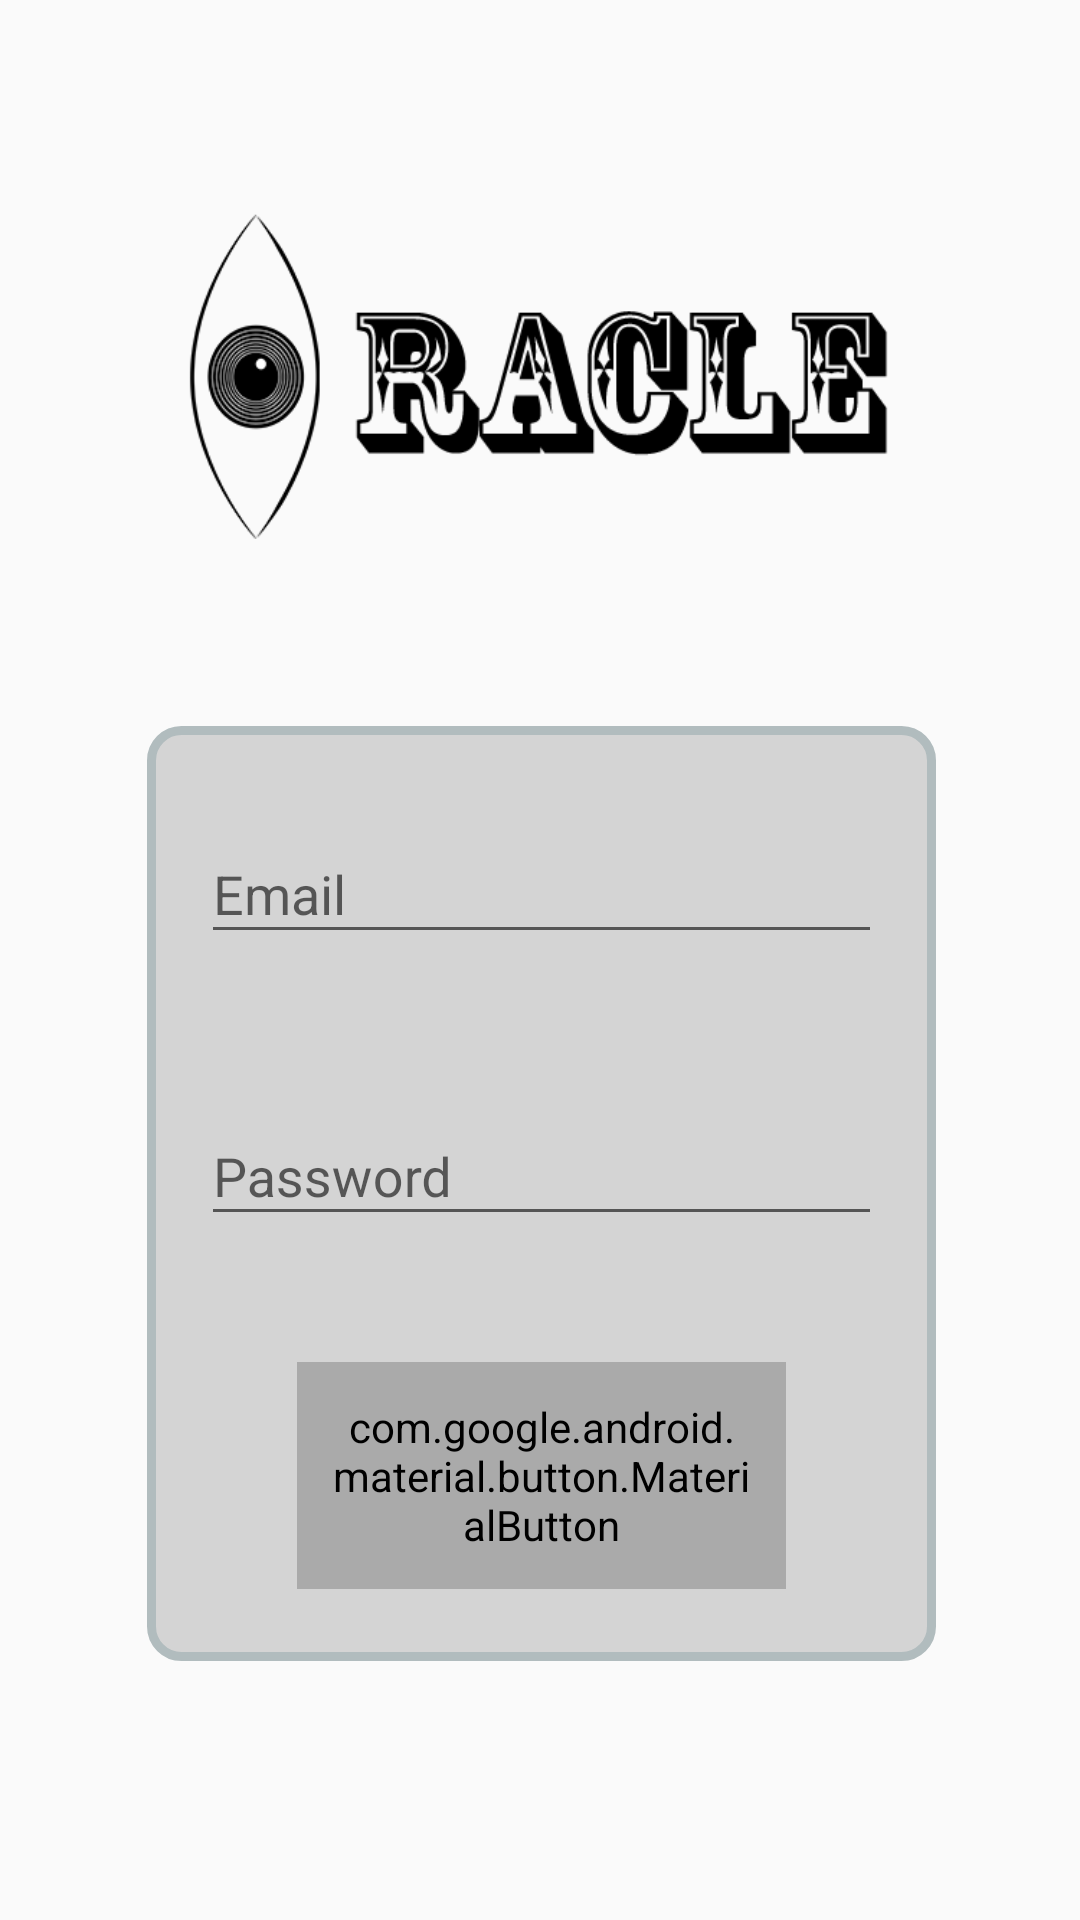

The Android layout XML behind this screen, and the referenced resources:
<!-- AndroidManifest.xml: application theme Theme.AppCompat.Light.NoActionBar -->
<!-- res/layout/activity_logging.xml -->
<?xml version="1.0" encoding="utf-8"?>
<layout xmlns:android="http://schemas.android.com/apk/res/android"
    xmlns:app="http://schemas.android.com/apk/res-auto">
    <data>
        <import type="com.oracle.oracle_mobile_app.ui.logging.LoggingViewModel"/>
        <variable
            name="viewModel"
            type="com.oracle.oracle_mobile_app.ui.logging.LoggingViewModel"/>
    </data>

<ScrollView
    xmlns:tools="http://schemas.android.com/tools"
    android:layout_width="match_parent"
    android:layout_height="match_parent"
    tools:context=".ui.logging.LoggingActivity">

    <androidx.constraintlayout.widget.ConstraintLayout
        android:layout_width="match_parent"
        android:layout_height="wrap_content">

        <ImageView
            android:id="@+id/logo"
            android:layout_width="wrap_content"
            android:layout_height="144dp"
            android:layout_gravity="center_horizontal"
            android:layout_marginTop="50dp"
            android:src="@drawable/oracle_logo"
            app:layout_constraintBottom_toTopOf="@+id/login_container"
            app:layout_constraintEnd_toEndOf="parent"
            app:layout_constraintStart_toStartOf="parent"
            app:layout_constraintTop_toTopOf="parent" />

        <androidx.constraintlayout.widget.ConstraintLayout
            android:id="@+id/login_container"
            android:layout_width="match_parent"
            android:layout_height="wrap_content"
            android:layout_marginStart="49dp"
            android:layout_marginLeft="48dp"
            android:layout_marginTop="48dp"
            android:layout_marginEnd="48dp"
            android:layout_marginRight="48dp"
            android:layout_marginBottom="48dp"
            android:background="@drawable/oracle_login_bg"
            app:layout_constraintBottom_toBottomOf="parent"
            app:layout_constraintEnd_toStartOf="parent"
            app:layout_constraintHorizontal_bias="0.043"
            app:layout_constraintStart_toStartOf="parent"
            app:layout_constraintTop_toBottomOf="@+id/logo">

            <com.google.android.material.textfield.TextInputLayout
                android:id="@+id/email_txi"
                android:layout_width="match_parent"
                android:layout_height="wrap_content"
                android:layout_margin="18dp"
                android:layout_marginTop="200dp"
                android:layout_marginBottom="8dp"
                app:hintTextAppearance="@android:style/TextAppearance.Medium"
                app:layout_constraintBottom_toTopOf="@+id/password_txi"
                app:layout_constraintStart_toStartOf="parent"
                app:layout_constraintTop_toTopOf="parent">

                <EditText
                    android:id="@+id/input_email"
                    android:layout_width="match_parent"
                    android:layout_height="wrap_content"
                    android:hint="Email"
                    android:inputType="textEmailAddress" />
            </com.google.android.material.textfield.TextInputLayout>

            <com.google.android.material.textfield.TextInputLayout
                android:id="@+id/password_txi"
                android:layout_width="match_parent"
                android:layout_height="wrap_content"
                android:layout_margin="18dp"
                android:layout_marginTop="8dp"
                android:layout_marginBottom="8dp"
                app:hintTextAppearance="@android:style/TextAppearance.Medium"
                app:layout_constraintBottom_toTopOf="@+id/login_btn"
                app:layout_constraintStart_toStartOf="parent"
                app:layout_constraintTop_toBottomOf="@+id/email_txi">

                <EditText
                    android:id="@+id/input_password"
                    android:layout_width="match_parent"
                    android:layout_height="wrap_content"
                    android:hint="Password"
                    android:inputType="textPassword" />
            </com.google.android.material.textfield.TextInputLayout>

            <com.google.android.material.button.MaterialButton
                android:id="@+id/login_btn"
                android:layout_width="fill_parent"
                android:layout_height="wrap_content"
                android:layout_marginStart="50dp"
                android:layout_marginTop="24dp"
                android:layout_marginEnd="50dp"
                android:layout_marginBottom="24dp"
                android:backgroundTint="@color/colorButton"
                android:padding="12dp"
                android:text="Login"
                android:textAlignment="center"
                android:textAppearance="@style/TextAppearance.MaterialComponents.Button"
                android:theme="@style/PrimaryButton"
                app:layout_constraintBottom_toBottomOf="parent"
                app:layout_constraintStart_toStartOf="parent"
                app:layout_constraintTop_toBottomOf="@+id/password_txi" />

        </androidx.constraintlayout.widget.ConstraintLayout>
    </androidx.constraintlayout.widget.ConstraintLayout>
</ScrollView>
</layout>
<!-- resources referenced by this layout -->
<resources>
  <color name="colorButton">#aaaaaa</color>
  <!-- drawable oracle_login_bg (drawable) -->
  <shape xmlns:android="http://schemas.android.com/apk/res/android">
      <solid android:color="#d4d4d4"/>
      <stroke android:width="3dp" android:color="#B1BCBE" />
      <corners android:radius="10dp"/>
      <padding android:left="0dp" android:top="0dp" android:right="0dp" android:bottom="0dp" />
  </shape>
  <!-- drawable oracle_logo: png bitmap (drawable, 29749 bytes) -->
  <style name="PrimaryButton" parent="Theme.AppCompat">
              <item name="colorButtonNormal">@color/colorButton</item>
              <item name="colorControlHighlight">@color/colorAccent</item>
          </style>
  <color name="colorAccent">#D81B60</color>
</resources>
